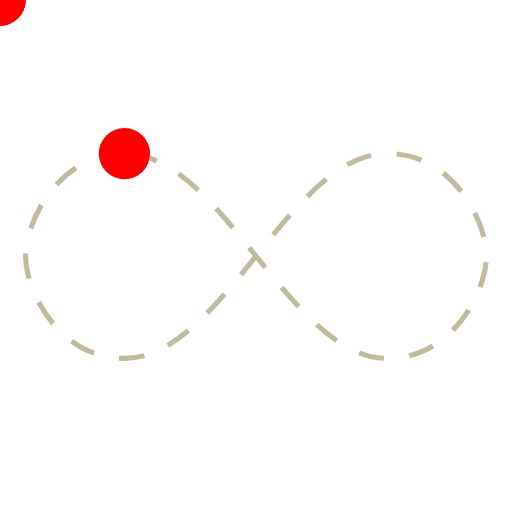
t = 0.00 s
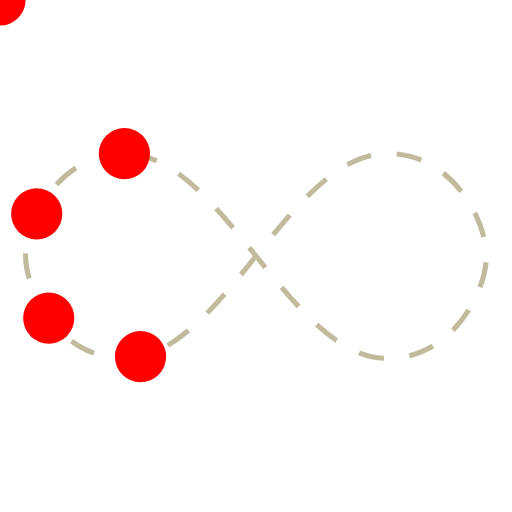
t = 0.50 s
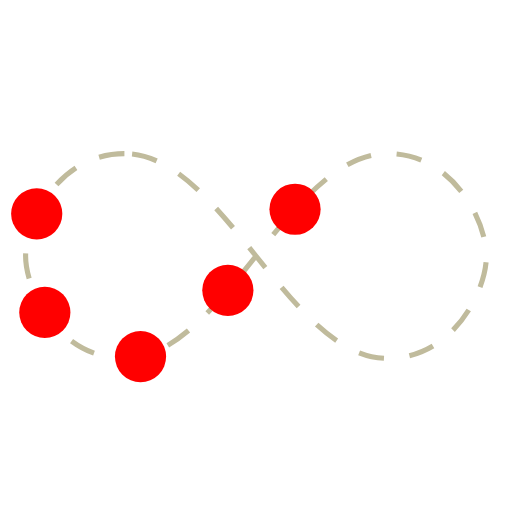
t = 0.83 s
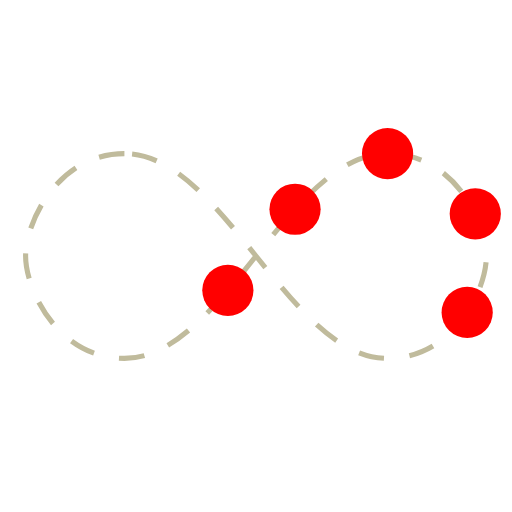
t = 1.33 s
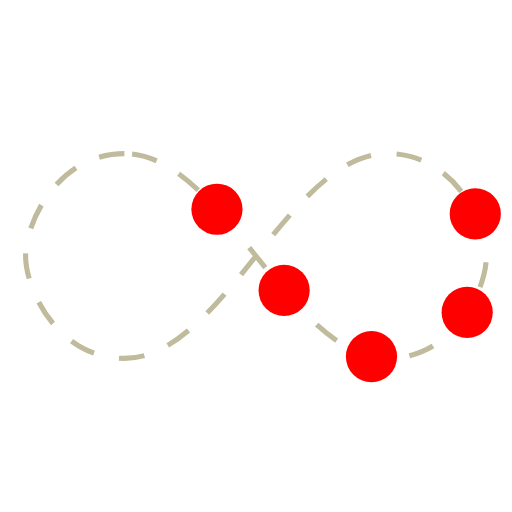
t = 1.83 s
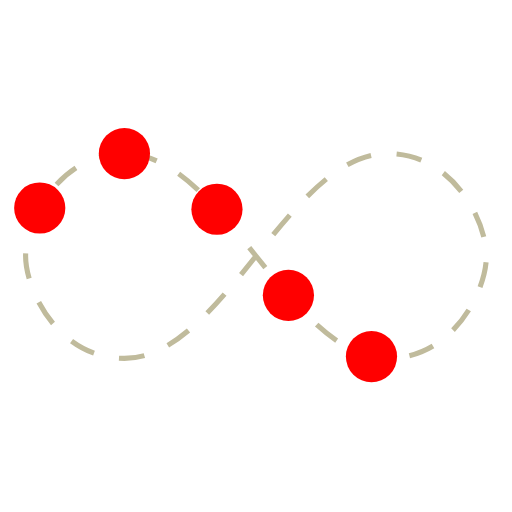
t = 2.16 s

The animated SVG that drew these frames (rendered in a browser with its animation timeline set to each time). Animation: 5 SMIL elements (animateMotion=5); one cycle of 2.66 s, repeats indefinitely.

<?xml version="1.0" encoding="utf-8"?><svg width='184px' height='184px' viewBox="0 0 100 100" preserveAspectRatio="xMidYMid" xmlns:xlink="http://www.w3.org/1999/xlink" class="uil-inf"><rect x="0" y="0" width="100" height="100" fill="none" class="bk"></rect><path id="uil-inf-path" d="M24.3,30C11.4,30,5,43.3,5,50s6.4,20,19.3,20c19.3,0,32.1-40,51.4-40 C88.6,30,95,43.3,95,50s-6.4,20-19.3,20C56.4,70,43.6,30,24.3,30z" fill="none" stroke="#c0bb9c" stroke-width="1px" stroke-dasharray="5px"></path><circle cx="0" cy="0" r="5" fill="#ff0000"><animateMotion begin="0s" dur="2s" repeatCount="indefinite"><mpath xlink:href="#uil-inf-path"></mpath></animateMotion></circle><circle cx="0" cy="0" r="5" fill="#ff0000"><animateMotion begin="0.16s" dur="2s" repeatCount="indefinite"><mpath xlink:href="#uil-inf-path"></mpath></animateMotion></circle><circle cx="0" cy="0" r="5" fill="#ff0000"><animateMotion begin="0.33s" dur="2s" repeatCount="indefinite"><mpath xlink:href="#uil-inf-path"></mpath></animateMotion></circle><circle cx="0" cy="0" r="5" fill="#ff0000"><animateMotion begin="0.5s" dur="2s" repeatCount="indefinite"><mpath xlink:href="#uil-inf-path"></mpath></animateMotion></circle><circle cx="0" cy="0" r="5" fill="#ff0000"><animateMotion begin="0.66s" dur="2s" repeatCount="indefinite"><mpath xlink:href="#uil-inf-path"></mpath></animateMotion></circle></svg>
